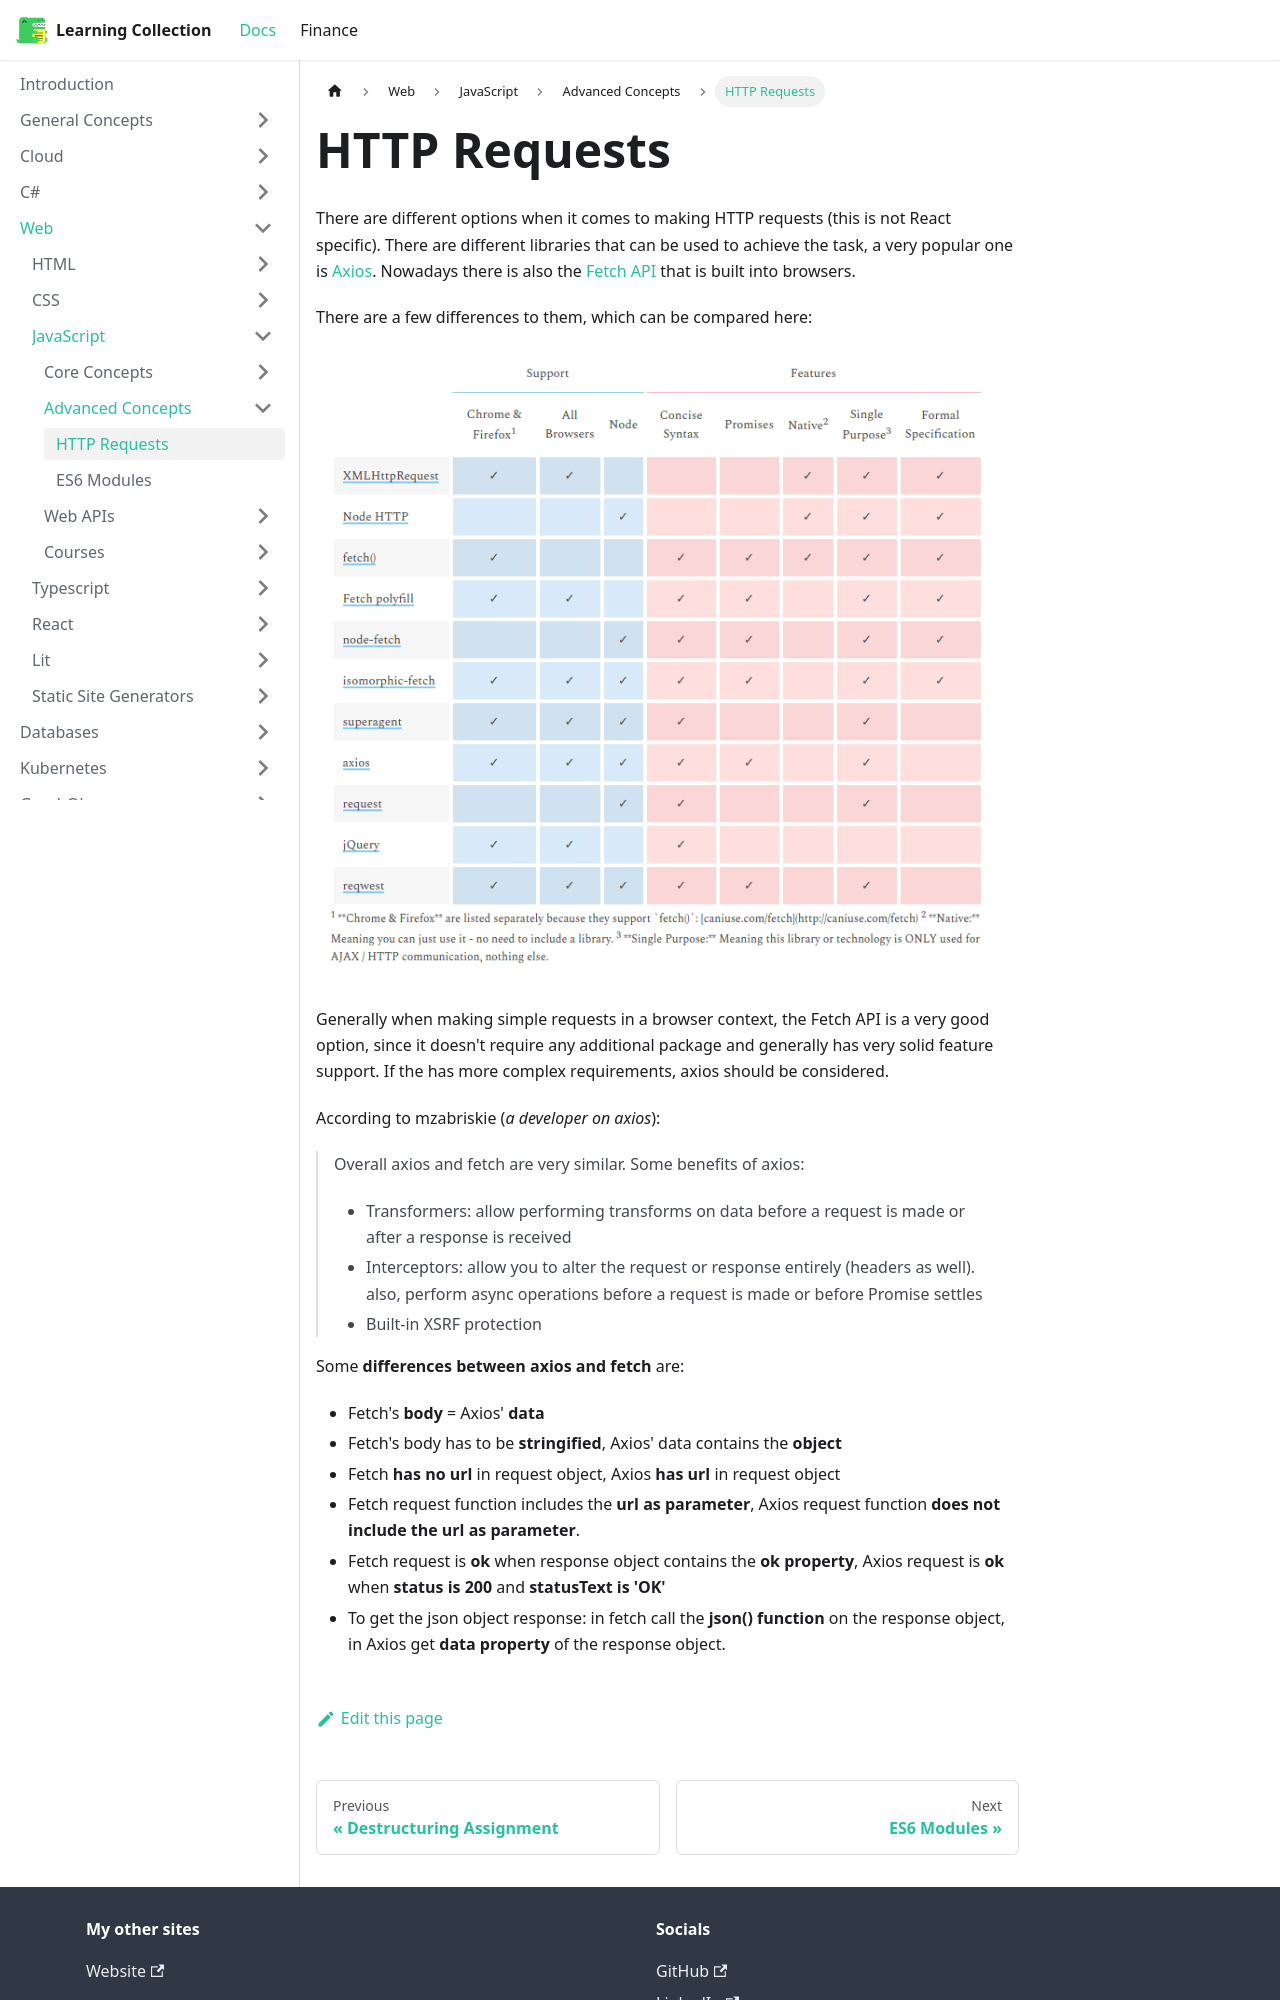

repository: RobinTTY/LearningCollection · page: web/javascript/advanced-concepts/http-requests.html · generator: docusaurus

---
id: http-requests
title: HTTP Requests
sidebar_position: 1
---

There are different options when it comes to making HTTP requests (this is not React specific). There are different libraries that can be used to achieve the task, a very popular one is [Axios](https://github.com/axios/axios). Nowadays there is also the [Fetch API](https://developer.mozilla.org/en-US/docs/Web/API/Fetch_API) that is built into browsers.

There are a few differences to them, which can be compared here:

![httpRequestLibraries](/img/docs/Web/JavaScript/CoreConcepts/HttpRequestLibraries.png)

Generally when making simple requests in a browser context, the Fetch API is a very good option, since it doesn't require any additional package and generally has very solid feature support. If the has more complex requirements, axios should be considered.

According to mzabriskie (_a developer on axios_):

> Overall axios and fetch are very similar. Some benefits of axios:
>
> - Transformers: allow performing transforms on data before a request is made or after a response is received
> - Interceptors: allow you to alter the request or response entirely (headers as well). also, perform async operations before a request is made or before Promise settles
> - Built-in XSRF protection

Some **differences between axios and fetch** are:
